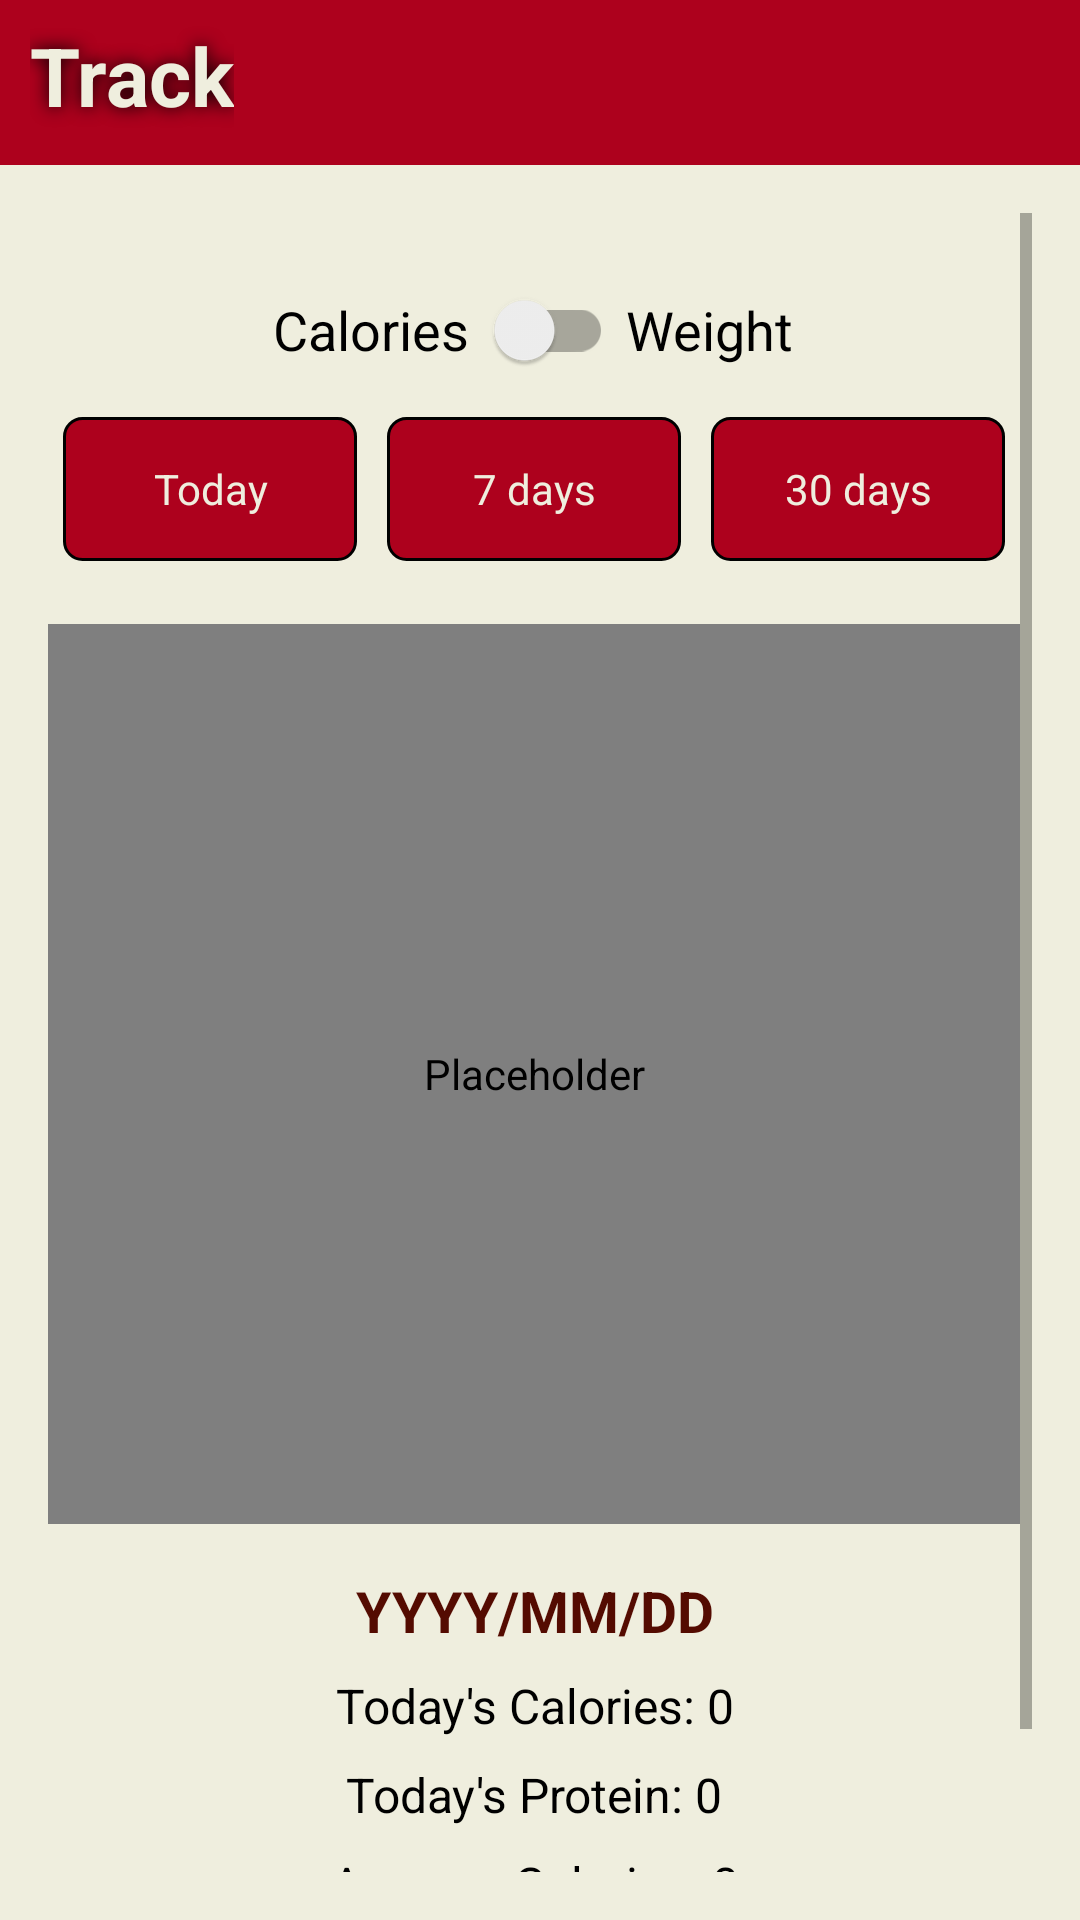

Android layout source for this screen:
<!-- AndroidManifest.xml: application theme AppTheme -->
<!-- res/layout/fragment_track.xml -->
<LinearLayout xmlns:android="http://schemas.android.com/apk/res/android"
    android:layout_width="match_parent"
    android:layout_height="match_parent"
    android:orientation="vertical">

    
    <LinearLayout
        android:layout_width="match_parent"
        android:layout_height="55dp"
        android:background="@color/cherry_red"
        android:paddingTop="7dp"
        android:paddingStart="10dp"
        android:orientation="horizontal">

        <TextView
            android:layout_width="wrap_content"
            android:layout_height="wrap_content"
            android:textColor="@color/soft_cream"
            android:textStyle="bold"
            android:shadowColor="@color/black"
            android:shadowRadius="15"
            android:textSize="27dp"
            android:text="Track" />

    </LinearLayout>

    <LinearLayout
        android:layout_width="match_parent"
        android:layout_height="match_parent"
        xmlns:app="http://schemas.android.com/apk/res-auto"
        android:orientation="vertical"
        android:padding="16dp"
        android:gravity="center_horizontal"
        android:background="@color/soft_cream">

        <ScrollView
            android:layout_width="match_parent"
            android:scrollbarStyle="insideInset"
            android:layout_height="wrap_content">

            
            <LinearLayout
                android:layout_width="match_parent"
                android:layout_height="wrap_content"
                android:orientation="vertical">

                <LinearLayout
                    android:layout_width="match_parent"
                    android:layout_height="wrap_content"
                    android:orientation="horizontal"
                    android:gravity="center"
                    android:layout_marginTop="15dp">

                    
                    <androidx.appcompat.widget.SwitchCompat
                        android:id="@+id/dataToggle"
                        android:layout_width="wrap_content"
                        android:layout_height="48dp"
                        android:textSize="18sp"
                        android:fontFamily="sans-serif"
                        android:textColor="@color/black"
                        android:text="Calories  "
                        android:layout_marginEnd="0dp" />

                    
                    <TextView
                        android:id="@+id/weighttext"
                        android:layout_width="wrap_content"
                        android:layout_height="wrap_content"
                        android:fontFamily="sans-serif"
                        android:textColor="@color/black"
                        android:textSize="18dp"
                        android:text=" Weight" />
                </LinearLayout>

                
                <LinearLayout
                    android:layout_width="match_parent"
                    android:layout_height="wrap_content"
                    android:orientation="horizontal"
                    android:gravity="center"
                    android:layout_marginBottom="16dp">

                    <RadioGroup
                        android:id="@+id/radioGroup"
                        android:layout_width="match_parent"
                        android:layout_height="wrap_content"
                        android:orientation="horizontal"
                        android:gravity="center">

                        <RadioButton
                            android:id="@+id/day_1"
                            android:layout_width="0dp"
                            android:layout_height="48dp"
                            android:layout_weight="1"
                            android:text="Today"
                            android:layout_margin="5dp"
                            android:background="@drawable/button_style"
                            android:button="@null"
                            android:textColor="@color/soft_cream"
                            android:gravity="center"
                            android:padding="7dp" />

                        <RadioButton
                            android:id="@+id/day_7"
                            android:layout_width="0dp"
                            android:layout_height="48dp"
                            android:layout_weight="1"
                            android:text="7 days"
                            android:layout_margin="5dp"
                            android:background="@drawable/button_style"
                            android:button="@null"
                            android:textColor="@color/soft_cream"
                            android:gravity="center"
                            android:padding="7dp" />

                        <RadioButton
                            android:id="@+id/day_30"
                            android:layout_width="0dp"
                            android:layout_height="48dp"
                            android:layout_weight="1"
                            android:text="30 days"
                            android:layout_margin="5dp"
                            android:background="@drawable/button_style"
                            android:button="@null"
                            android:textColor="@color/soft_cream"
                            android:gravity="center"
                            android:padding="7dp" />
                    </RadioGroup>
                </LinearLayout>

                
                <com.github.mikephil.charting.charts.BarChart
                    android:id="@+id/barChart"
                    android:layout_width="match_parent"
                    android:layout_height="300dp"
                    android:contentDescription=""
                    android:layout_marginBottom="16dp" />

                
                <com.github.mikephil.charting.charts.LineChart
                    android:id="@+id/combinedChart"
                    android:layout_width="match_parent"
                    android:contentDescription=""
                    android:layout_height="300dp"
                    android:layout_marginTop="16dp"
                    android:visibility="gone" />

                
                <TextView
                    android:id="@+id/date_text"
                    android:layout_width="match_parent"
                    android:layout_height="wrap_content"
                    android:textAlignment="center"
                    android:text="YYYY/MM/DD"
                    android:textSize="19sp"
                    android:textStyle="bold"
                    android:textColor="@color/static_textcolor"
                    android:layout_marginBottom="8dp" />

                <TextView
                    android:id="@+id/todayCalories"
                    android:layout_width="match_parent"
                    android:layout_height="wrap_content"
                    android:text="Today's Calories: 0"
                    android:textColor="@color/black"
                    android:textAlignment="center"
                    android:textSize="16sp"
                    android:layout_marginBottom="8dp" />

                <TextView
                    android:id="@+id/todayProtein"
                    android:layout_width="match_parent"
                    android:layout_height="wrap_content"
                    android:text="Today's Protein: 0"
                    android:textColor="@color/black"
                    android:textAlignment="center"
                    android:textSize="16sp"
                    android:layout_marginBottom="8dp" />

                <TextView
                    android:id="@+id/averageCalories"
                    android:layout_width="match_parent"
                    android:layout_height="wrap_content"
                    android:text="Average Calories: 0"
                    android:textColor="@color/black"
                    android:textAlignment="center"
                    android:textSize="16sp"
                    android:layout_marginBottom="8dp" />

                <TextView
                    android:id="@+id/averageProtein"
                    android:layout_width="match_parent"
                    android:layout_height="wrap_content"
                    android:text="Average Protein: 0"
                    android:textColor="@color/black"
                    android:textAlignment="center"
                    android:textSize="16sp"
                    android:layout_marginBottom="8dp" />
            </LinearLayout>
        </ScrollView>
    </LinearLayout>
</LinearLayout>
<!-- resources referenced by this layout -->
<resources>
  <color name="black">#FF000000</color>
  <color name="cherry_red">#ad011d</color>
  <color name="soft_cream">#efeede</color>
  <color name="static_textcolor">#540b01</color>
  <!-- drawable button_style (drawable) -->
  <selector xmlns:android="http://schemas.android.com/apk/res/android">
      
      <item android:drawable="@drawable/button_pressed" android:state_pressed="true"/>
      <item android:drawable="@drawable/button_pressed" android:state_checked="true"/>
      
      <item android:drawable="@drawable/button_normal"/>
  </selector>
  <style name="AppTheme" parent="Theme.MaterialComponents.DayNight.NoActionBar">
          
      </style>
  <!-- drawable button_pressed (drawable) -->
  <shape xmlns:android="http://schemas.android.com/apk/res/android">
      <solid android:color="#6B0000"/> 
      <corners android:radius="6dp"/>
      <stroke android:color="#222222" android:width="2dp"/> 
  </shape>
  <!-- drawable button_normal (drawable) -->
  <shape xmlns:android="http://schemas.android.com/apk/res/android">
      <solid android:color="@color/cherry_red"/> 
      <corners android:radius="6dp"/>
      <stroke android:width="1dp" android:color="@color/black"/>
  </shape>
</resources>
